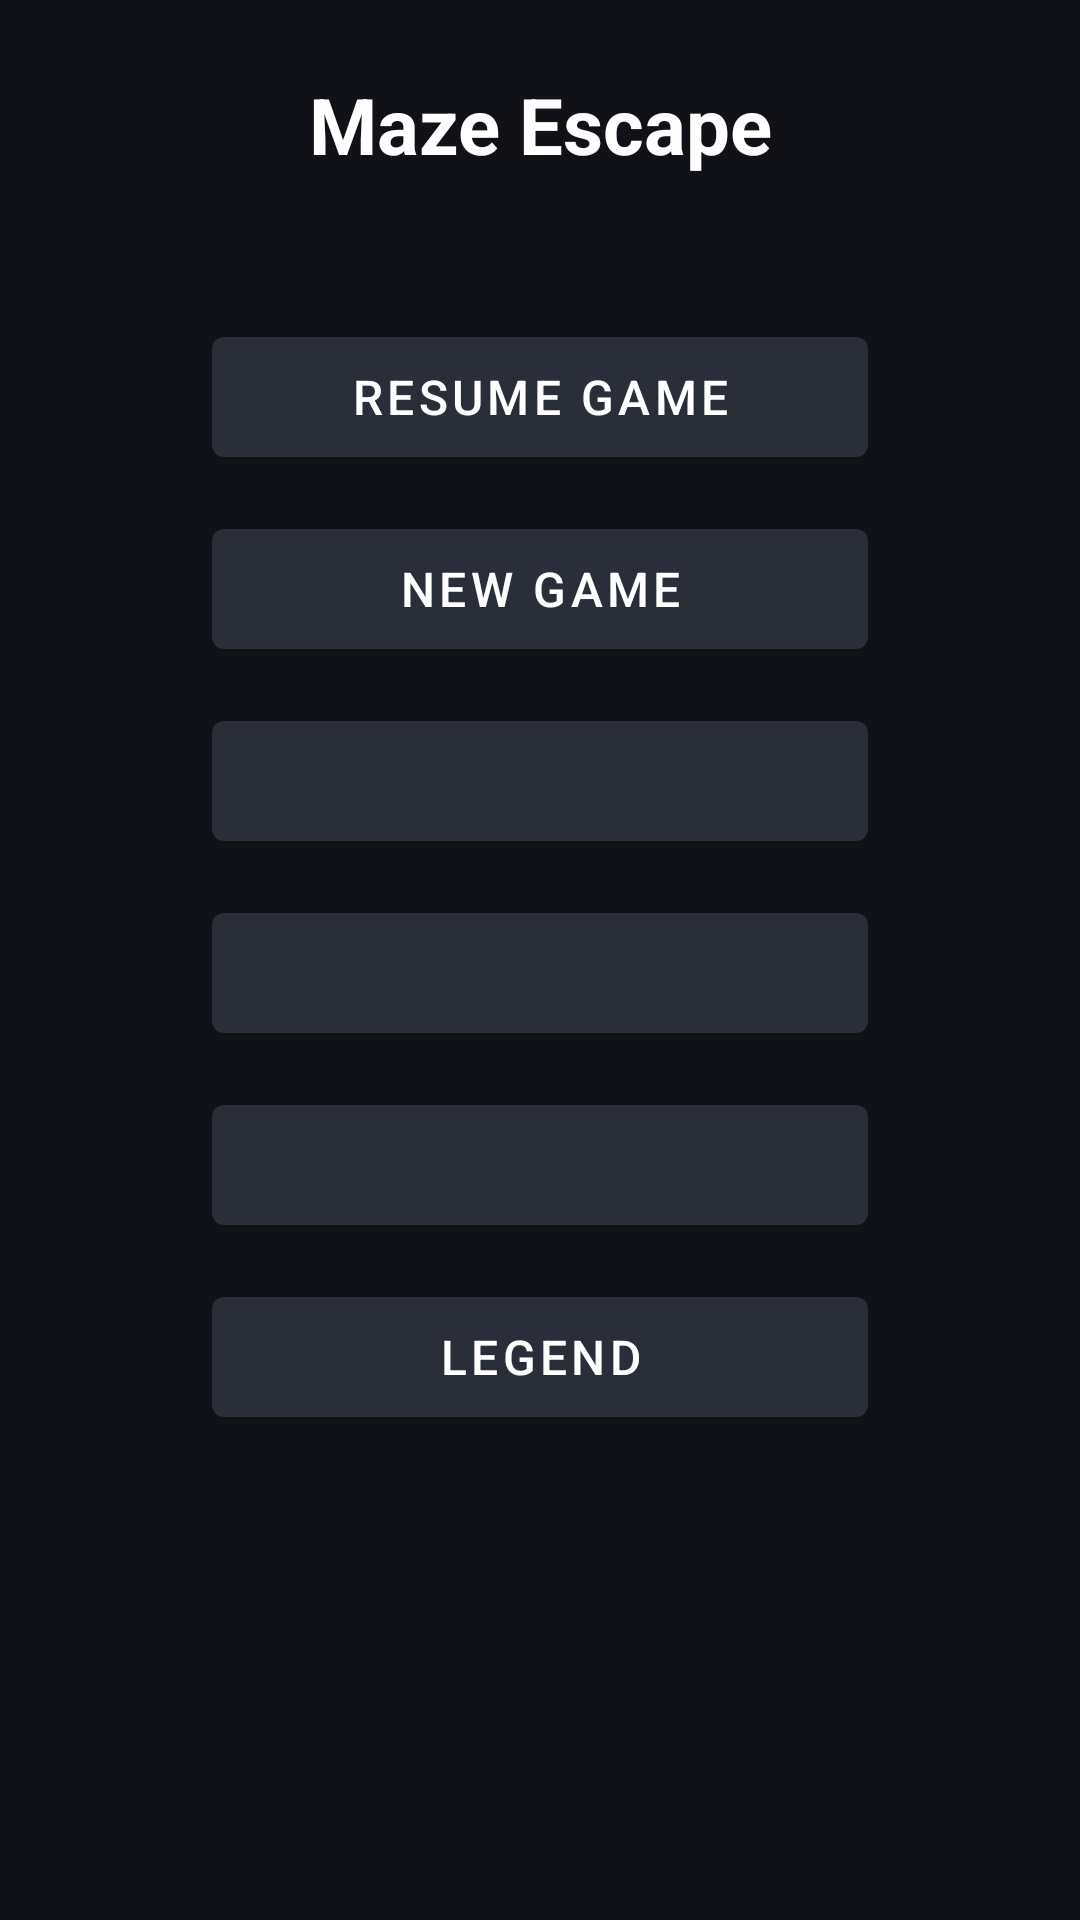

Layout XML and referenced resources for this Android screen:
<!-- AndroidManifest.xml: application theme Theme.ApkTest -->
<!-- res/layout/activity_setup.xml -->
<?xml version="1.0" encoding="utf-8"?>
<ScrollView xmlns:android="http://schemas.android.com/apk/res/android"
    xmlns:app="http://schemas.android.com/apk/res-auto"
    android:layout_width="match_parent"
    android:layout_height="match_parent"
    android:background="@color/maze_root_background"
    android:fillViewport="true">

    <androidx.constraintlayout.widget.ConstraintLayout
        android:id="@+id/setupRoot"
        android:layout_width="match_parent"
        android:layout_height="wrap_content"
        android:padding="24dp">

        
        <androidx.constraintlayout.widget.Guideline
            android:id="@+id/guidelineStart"
            android:layout_width="wrap_content"
            android:layout_height="wrap_content"
            android:orientation="vertical"
            app:layout_constraintGuide_percent="0.15" />

        <androidx.constraintlayout.widget.Guideline
            android:id="@+id/guidelineEnd"
            android:layout_width="wrap_content"
            android:layout_height="wrap_content"
            android:orientation="vertical"
            app:layout_constraintGuide_percent="0.85" />

        <TextView
            android:id="@+id/setupTitle"
            android:layout_width="0dp"
            android:layout_height="wrap_content"
            android:gravity="center"
            android:paddingBottom="32dp"
            android:text="@string/setup_title"
            android:textColor="@color/maze_status_text"
            android:textSize="@dimen/start_menu_title_text_size"
            android:textStyle="bold"
            app:layout_constraintEnd_toStartOf="@id/guidelineEnd"
            app:layout_constraintStart_toEndOf="@id/guidelineStart"
            app:layout_constraintTop_toTopOf="parent" />

        <androidx.appcompat.widget.LinearLayoutCompat
            android:id="@+id/startMenuButtonColumn"
            android:layout_width="0dp"
            android:layout_height="wrap_content"
            android:orientation="vertical"
            app:layout_constraintBottom_toBottomOf="parent"
            app:layout_constraintEnd_toStartOf="@id/guidelineEnd"
            app:layout_constraintStart_toEndOf="@id/guidelineStart"
            app:layout_constraintTop_toBottomOf="@id/setupTitle"
            app:layout_constraintVertical_bias="0.1">

            <Button
                android:id="@+id/buttonResume"
                android:layout_width="match_parent"
                android:layout_height="wrap_content"
                android:minHeight="@dimen/start_menu_button_min_height"
                android:text="@string/menu_resume"
                android:textSize="@dimen/start_menu_button_text_size"
                app:autoSizeMaxTextSize="@dimen/start_menu_button_text_size"
                app:autoSizeMinTextSize="12sp"
                app:autoSizeTextType="uniform" />

            <Button
                android:id="@+id/buttonStart"
                android:layout_width="match_parent"
                android:layout_height="wrap_content"
                android:layout_marginTop="@dimen/start_menu_button_gap"
                android:minHeight="@dimen/start_menu_button_min_height"
                android:text="@string/menu_new_game"
                android:textSize="@dimen/start_menu_button_text_size"
                app:autoSizeMaxTextSize="@dimen/start_menu_button_text_size"
                app:autoSizeMinTextSize="12sp"
                app:autoSizeTextType="uniform" />

            <Button
                android:id="@+id/buttonPickDifficulty"
                android:layout_width="match_parent"
                android:layout_height="wrap_content"
                android:layout_marginTop="@dimen/start_menu_button_gap"
                android:minHeight="@dimen/start_menu_button_min_height"
                android:textSize="@dimen/start_menu_button_text_size"
                app:autoSizeMaxTextSize="@dimen/start_menu_button_text_size"
                app:autoSizeMinTextSize="12sp"
                app:autoSizeTextType="uniform" />

            <Button
                android:id="@+id/buttonPickPlayerStrategy"
                android:layout_width="match_parent"
                android:layout_height="wrap_content"
                android:layout_marginTop="@dimen/start_menu_button_gap"
                android:minHeight="@dimen/start_menu_button_min_height"
                android:textSize="@dimen/start_menu_button_text_size"
                app:autoSizeMaxTextSize="@dimen/start_menu_button_text_size"
                app:autoSizeMinTextSize="12sp"
                app:autoSizeTextType="uniform" />

            <Button
                android:id="@+id/buttonPickNpcStrategy"
                android:layout_width="match_parent"
                android:layout_height="wrap_content"
                android:layout_marginTop="@dimen/start_menu_button_gap"
                android:minHeight="@dimen/start_menu_button_min_height"
                android:textSize="@dimen/start_menu_button_text_size"
                app:autoSizeMaxTextSize="@dimen/start_menu_button_text_size"
                app:autoSizeMinTextSize="12sp"
                app:autoSizeTextType="uniform" />

            <Button
                android:id="@+id/buttonLegend"
                android:layout_width="match_parent"
                android:layout_height="wrap_content"
                android:layout_marginTop="@dimen/start_menu_button_gap"
                android:minHeight="@dimen/start_menu_button_min_height"
                android:text="@string/legend"
                android:textSize="@dimen/start_menu_button_text_size"
                app:autoSizeMaxTextSize="@dimen/start_menu_button_text_size"
                app:autoSizeMinTextSize="12sp"
                app:autoSizeTextType="uniform" />
        </androidx.appcompat.widget.LinearLayoutCompat>
    </androidx.constraintlayout.widget.ConstraintLayout>
</ScrollView>
<!-- resources referenced by this layout -->
<resources>
  <color name="maze_root_background">#101218</color>
  <color name="maze_status_text">#FFFFFF</color>
  <dimen name="start_menu_button_gap">12dp</dimen>
  <dimen name="start_menu_button_min_height">52dp</dimen>
  <dimen name="start_menu_button_text_size">16sp</dimen>
  <dimen name="start_menu_title_text_size">26sp</dimen>
  <string name="legend">Legend</string>
  <string name="menu_new_game">New Game</string>
  <string name="menu_resume">Resume Game</string>
  <string name="setup_title">Maze Escape</string>
  <color name="game_header_background">#1A1F2A</color>
  <color name="white">#FFFFFFFF</color>
  <color name="game_dialog_accent">#C7BD91</color>
  <color name="game_control_border_checked">#C7BD91</color>
  <color name="black">#FF000000</color>
  <color name="maze_menu_popover_background">#1A1F2A</color>
  <color name="game_text_secondary">#B5BECE</color>
  <style name="ThemeOverlay.ApkTest.Dialog" parent="ThemeOverlay.MaterialComponents.Dialog.Alert">
          <item name="android:windowBackground">@color/maze_menu_popover_background</item>
          <item name="android:colorBackground">@color/maze_menu_popover_background</item>
          <item name="colorSurface">@color/maze_menu_popover_background</item>
          <item name="colorOnSurface">@color/maze_status_text</item>
          <item name="colorPrimary">@color/game_dialog_accent</item>
          <item name="colorSecondary">@color/game_dialog_accent</item>
          <item name="colorAccent">@color/game_dialog_accent</item>
          <item name="android:textColorPrimary">@color/maze_status_text</item>
          <item name="android:textColorSecondary">@color/game_text_secondary</item>
          <item name="android:fontFamily">sans</item>
      </style>
  <style name="MazeMenuActionButton" parent="GameplayControl">
          <item name="android:layout_width">match_parent</item>
          <item name="android:layout_height">wrap_content</item>
          <item name="android:paddingStart">@dimen/maze_menu_content_padding</item>
          <item name="android:paddingEnd">@dimen/maze_menu_content_padding</item>
          <item name="android:paddingTop">@dimen/maze_menu_content_gap</item>
          <item name="android:paddingBottom">@dimen/maze_menu_content_gap</item>
          <item name="android:gravity">start|center_vertical</item>
          <item name="android:textSize">@dimen/maze_menu_status_text_size</item>
      </style>
  <dimen name="maze_dpad_button_width">84dp</dimen>
  <dimen name="maze_dpad_button_height">60dp</dimen>
  <!-- drawable bg_game_control (drawable) -->
  <?xml version="1.0" encoding="utf-8"?>
  <selector xmlns:android="http://schemas.android.com/apk/res/android">
      <item android:state_checked="true">
          <shape android:shape="rectangle">
              <solid android:color="@color/game_control_fill" />
              <stroke android:width="@dimen/game_control_checked_border_width" android:color="@color/game_control_stroke" />
          </shape>
      </item>
      <item>
          <shape android:shape="rectangle">
              <solid android:color="@color/game_control_fill" />
              <stroke android:width="@dimen/game_control_border_width" android:color="@color/game_control_stroke" />
          </shape>
      </item>
  </selector>
  <dimen name="maze_dpad_button_text_size">26sp</dimen>
</resources>
